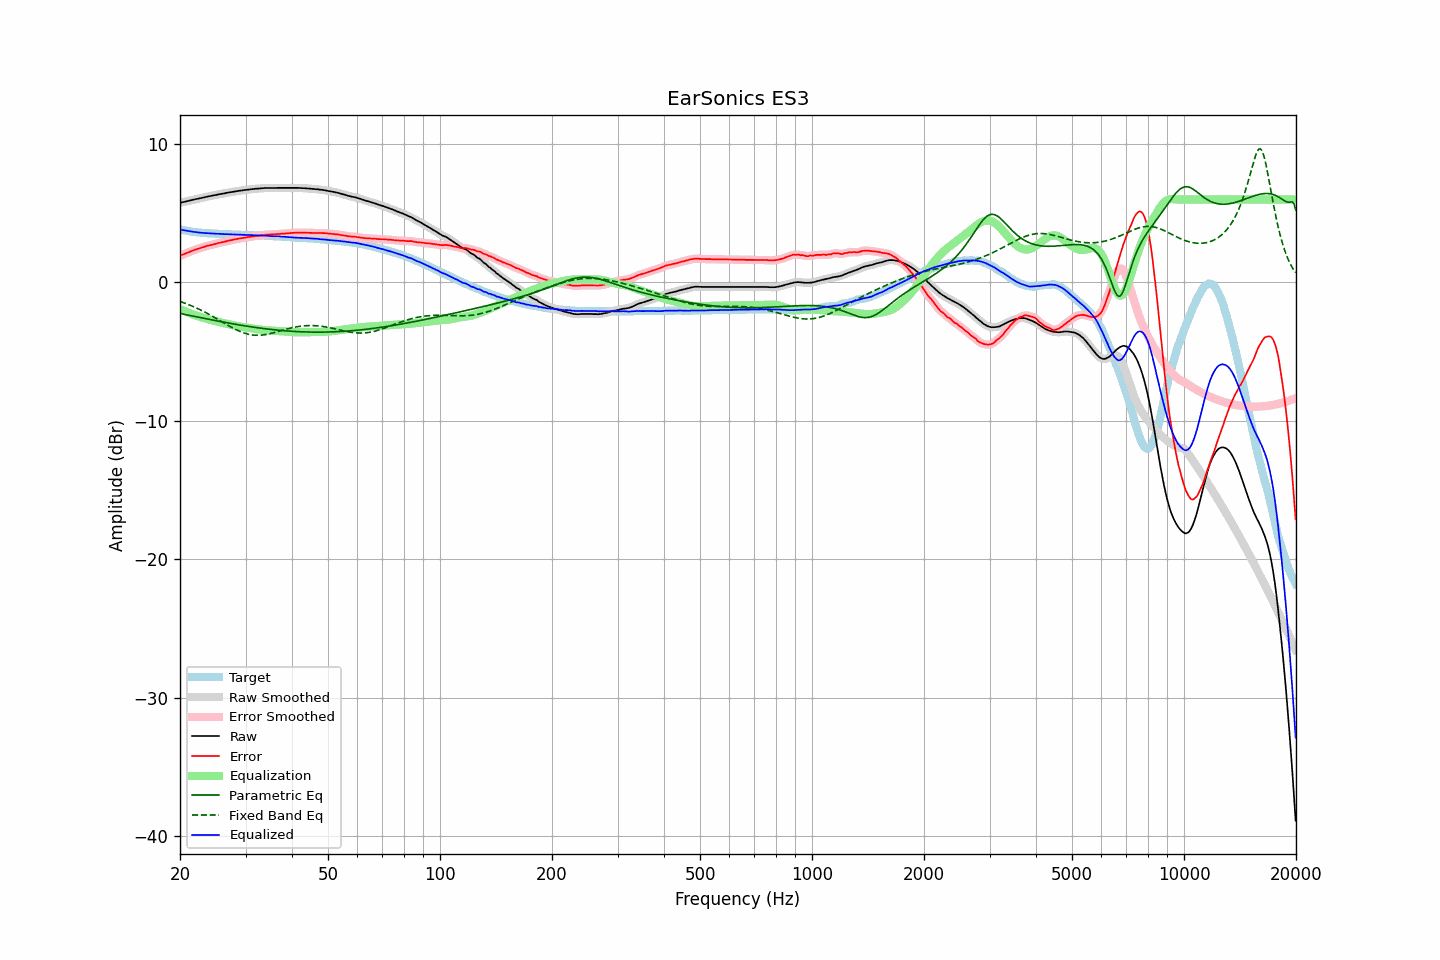

The table this chart was drawn from, first rows:
frequency, raw, error, smoothed, error_smoothed, equalization, parametric_eq, fixed_band_eq, equalized_raw, equalized_smoothed, target
20.00, 5.76, 1.92, 5.76, 1.93, -1.92, -2.24, -1.37, 3.83, 3.84, 3.83
20.20, 5.79, 1.98, 5.78, 1.98, -1.97, -2.26, -1.41, 3.81, 3.81, 3.80
20.40, 5.81, 2.02, 5.81, 2.03, -2.03, -2.28, -1.45, 3.78, 3.78, 3.78
20.61, 5.84, 2.07, 5.84, 2.07, -2.08, -2.31, -1.49, 3.76, 3.76, 3.76
20.81, 5.87, 2.12, 5.86, 2.12, -2.13, -2.33, -1.54, 3.74, 3.74, 3.74
21.02, 5.89, 2.16, 5.89, 2.17, -2.17, -2.35, -1.58, 3.71, 3.72, 3.72
21.23, 5.92, 2.21, 5.92, 2.22, -2.22, -2.38, -1.63, 3.70, 3.70, 3.70
21.44, 5.95, 2.27, 5.95, 2.26, -2.26, -2.40, -1.68, 3.68, 3.68, 3.68
21.66, 5.98, 2.31, 5.97, 2.31, -2.31, -2.43, -1.73, 3.67, 3.67, 3.66
21.87, 6.00, 2.35, 6.00, 2.35, -2.35, -2.45, -1.78, 3.65, 3.65, 3.65
22.09, 6.03, 2.40, 6.03, 2.39, -2.39, -2.47, -1.83, 3.64, 3.64, 3.63
22.31, 6.05, 2.43, 6.05, 2.43, -2.43, -2.50, -1.88, 3.62, 3.62, 3.62
22.54, 6.08, 2.47, 6.08, 2.47, -2.47, -2.52, -1.94, 3.61, 3.61, 3.61
22.76, 6.10, 2.50, 6.10, 2.50, -2.50, -2.54, -2.00, 3.59, 3.59, 3.60
22.99, 6.13, 2.54, 6.12, 2.54, -2.54, -2.57, -2.05, 3.59, 3.58, 3.59
23.22, 6.15, 2.57, 6.15, 2.57, -2.57, -2.59, -2.11, 3.57, 3.58, 3.58
23.45, 6.18, 2.61, 6.18, 2.61, -2.61, -2.61, -2.17, 3.57, 3.57, 3.57
23.69, 6.21, 2.65, 6.20, 2.64, -2.64, -2.64, -2.23, 3.57, 3.56, 3.56
23.92, 6.23, 2.67, 6.23, 2.67, -2.67, -2.66, -2.30, 3.56, 3.56, 3.56
24.16, 6.25, 2.70, 6.25, 2.70, -2.70, -2.68, -2.36, 3.54, 3.55, 3.55
24.40, 6.28, 2.73, 6.27, 2.73, -2.73, -2.71, -2.43, 3.54, 3.54, 3.54
24.65, 6.30, 2.76, 6.30, 2.76, -2.76, -2.73, -2.49, 3.53, 3.53, 3.53
24.89, 6.32, 2.78, 6.32, 2.79, -2.79, -2.75, -2.56, 3.53, 3.53, 3.53
25.14, 6.34, 2.81, 6.34, 2.82, -2.82, -2.77, -2.63, 3.52, 3.52, 3.52
25.39, 6.37, 2.86, 6.36, 2.85, -2.85, -2.80, -2.70, 3.52, 3.52, 3.51
25.65, 6.39, 2.88, 6.39, 2.88, -2.87, -2.82, -2.77, 3.51, 3.51, 3.51
25.91, 6.41, 2.91, 6.41, 2.90, -2.90, -2.84, -2.83, 3.50, 3.50, 3.50
26.16, 6.43, 2.93, 6.43, 2.93, -2.93, -2.86, -2.90, 3.50, 3.50, 3.50
26.43, 6.45, 2.95, 6.45, 2.96, -2.96, -2.88, -2.97, 3.49, 3.49, 3.50
26.69, 6.48, 2.99, 6.47, 2.98, -2.98, -2.91, -3.04, 3.49, 3.49, 3.49
26.96, 6.50, 3.01, 6.50, 3.01, -3.01, -2.93, -3.11, 3.49, 3.48, 3.49
27.23, 6.52, 3.04, 6.52, 3.04, -3.04, -2.95, -3.17, 3.48, 3.48, 3.48
27.50, 6.54, 3.06, 6.54, 3.06, -3.06, -2.97, -3.24, 3.47, 3.47, 3.47
27.77, 6.56, 3.08, 6.56, 3.09, -3.09, -2.99, -3.30, 3.47, 3.47, 3.47
28.05, 6.58, 3.12, 6.58, 3.11, -3.11, -3.01, -3.36, 3.46, 3.47, 3.46
28.33, 6.60, 3.14, 6.60, 3.14, -3.14, -3.03, -3.42, 3.46, 3.46, 3.46
28.62, 6.62, 3.16, 6.61, 3.16, -3.16, -3.05, -3.47, 3.46, 3.46, 3.46
28.90, 6.63, 3.18, 6.63, 3.18, -3.18, -3.07, -3.52, 3.45, 3.45, 3.45
29.19, 6.65, 3.20, 6.65, 3.20, -3.20, -3.09, -3.57, 3.45, 3.45, 3.45
29.48, 6.66, 3.21, 6.66, 3.21, -3.22, -3.11, -3.62, 3.44, 3.44, 3.44
29.78, 6.68, 3.23, 6.67, 3.23, -3.23, -3.13, -3.66, 3.44, 3.44, 3.44
30.08, 6.69, 3.24, 6.69, 3.25, -3.25, -3.15, -3.69, 3.43, 3.44, 3.44
30.38, 6.71, 3.28, 6.70, 3.27, -3.27, -3.16, -3.72, 3.44, 3.43, 3.43
30.68, 6.72, 3.29, 6.72, 3.29, -3.29, -3.18, -3.75, 3.43, 3.43, 3.43
30.99, 6.74, 3.31, 6.73, 3.31, -3.31, -3.20, -3.77, 3.43, 3.43, 3.43
31.30, 6.75, 3.32, 6.75, 3.33, -3.32, -3.22, -3.79, 3.42, 3.42, 3.42
31.61, 6.76, 3.34, 6.76, 3.34, -3.34, -3.23, -3.80, 3.41, 3.42, 3.41
31.93, 6.78, 3.37, 6.77, 3.36, -3.36, -3.25, -3.81, 3.42, 3.41, 3.41
32.24, 6.78, 3.37, 6.78, 3.38, -3.38, -3.27, -3.82, 3.40, 3.40, 3.41
32.57, 6.79, 3.39, 6.79, 3.39, -3.39, -3.28, -3.81, 3.40, 3.40, 3.40
32.89, 6.80, 3.40, 6.80, 3.40, -3.41, -3.30, -3.81, 3.39, 3.39, 3.39
33.22, 6.81, 3.42, 6.81, 3.42, -3.42, -3.31, -3.80, 3.39, 3.39, 3.39
33.55, 6.82, 3.44, 6.82, 3.43, -3.43, -3.33, -3.78, 3.38, 3.39, 3.38
33.89, 6.83, 3.45, 6.82, 3.45, -3.44, -3.34, -3.77, 3.38, 3.38, 3.38
34.23, 6.83, 3.45, 6.83, 3.46, -3.45, -3.36, -3.75, 3.37, 3.37, 3.37
34.57, 6.83, 3.47, 6.83, 3.46, -3.46, -3.37, -3.72, 3.36, 3.37, 3.36
34.92, 6.83, 3.47, 6.83, 3.47, -3.47, -3.38, -3.70, 3.36, 3.36, 3.36
35.27, 6.83, 3.47, 6.83, 3.48, -3.48, -3.40, -3.67, 3.35, 3.35, 3.36
35.62, 6.83, 3.48, 6.83, 3.48, -3.48, -3.41, -3.64, 3.34, 3.34, 3.34
35.97, 6.83, 3.49, 6.83, 3.49, -3.49, -3.42, -3.61, 3.34, 3.34, 3.34
... 635 more rows
